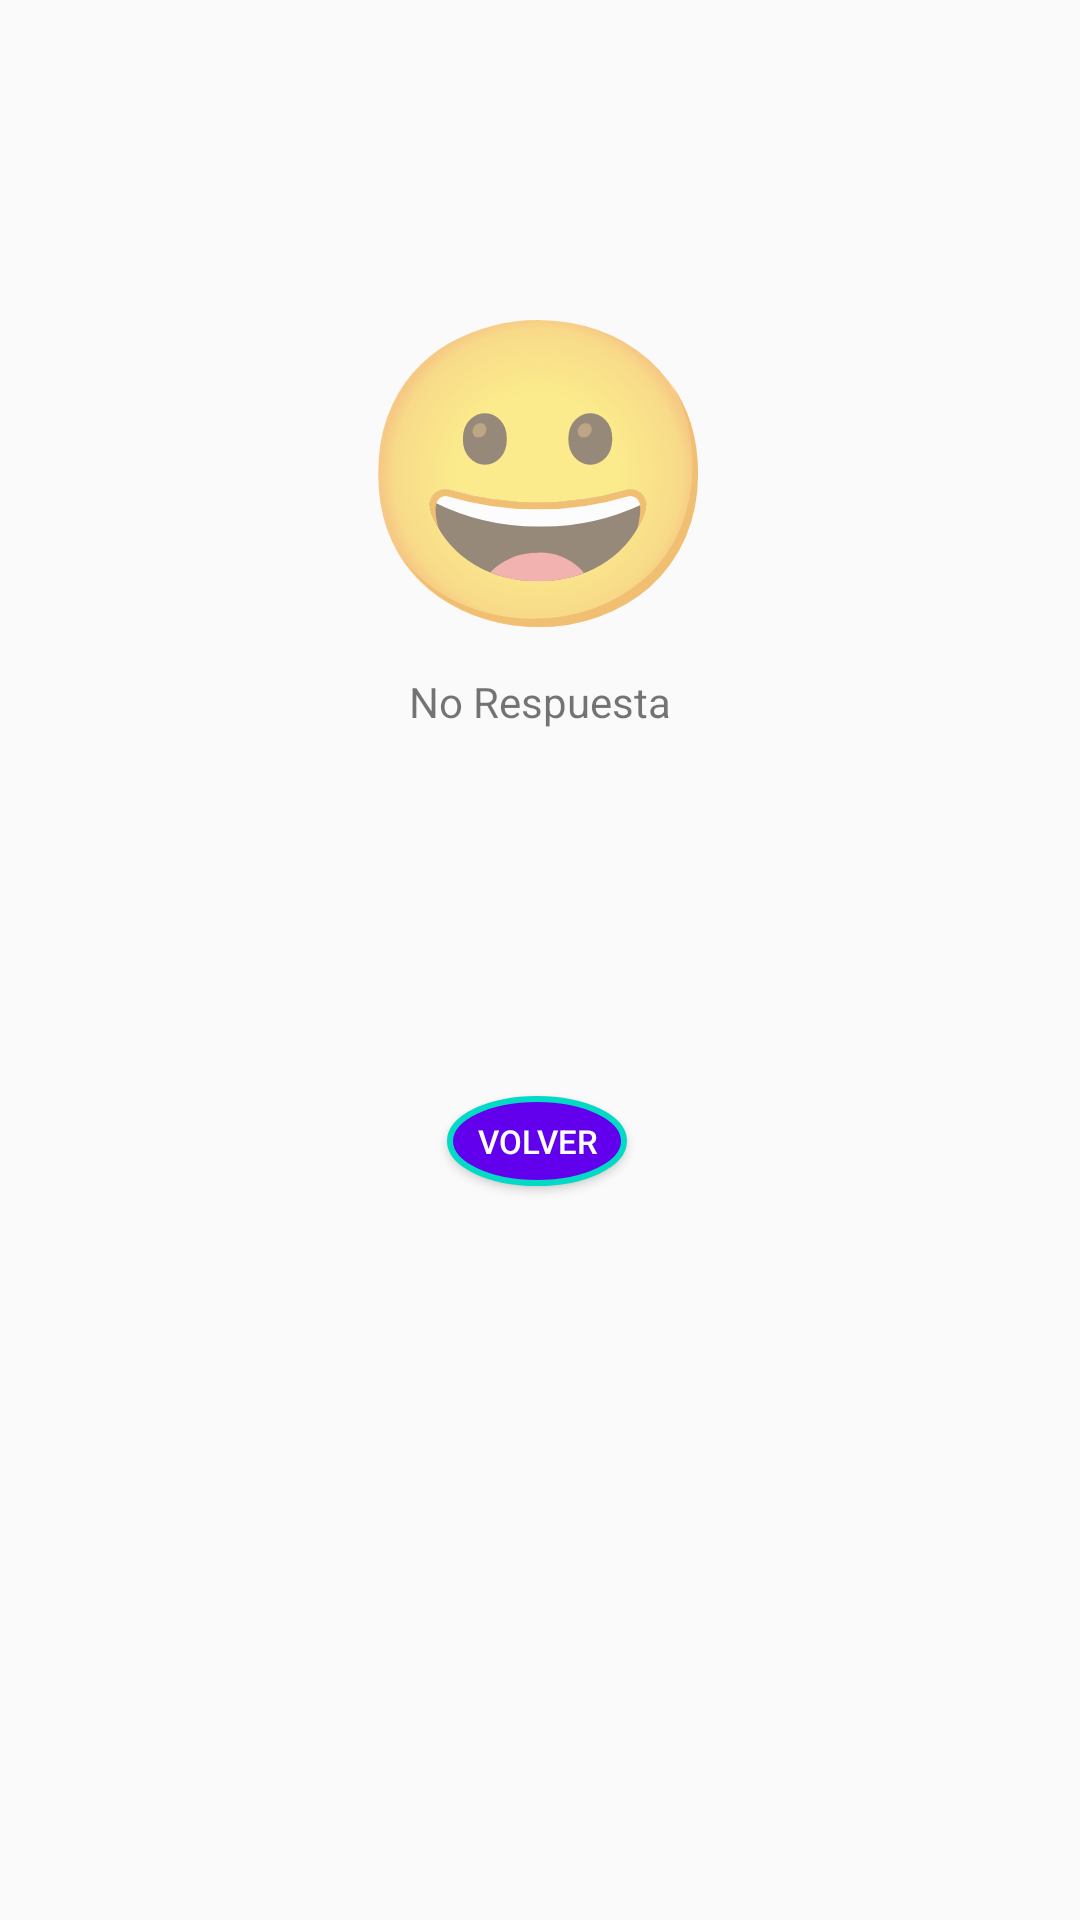

Layout XML and referenced resources for this Android screen:
<!-- AndroidManifest.xml: application theme Theme.BotonReconocerAudio -->
<!-- res/layout/activity_resultado.xml -->
<?xml version="1.0" encoding="utf-8"?>
<androidx.constraintlayout.widget.ConstraintLayout xmlns:android="http://schemas.android.com/apk/res/android"
    xmlns:app="http://schemas.android.com/apk/res-auto"
    xmlns:tools="http://schemas.android.com/tools"
    android:id="@+id/main"
    android:layout_width="match_parent"
    android:layout_height="match_parent"
    tools:context=".ResultadoActivity">


    <TextView
        android:id="@+id/textViewEmoticono"
        android:layout_width="wrap_content"
        android:layout_height="wrap_content"
        android:text="😀"
        android:textSize="100sp"
        app:layout_constraintBottom_toBottomOf="parent"
        app:layout_constraintEnd_toEndOf="parent"
        app:layout_constraintStart_toStartOf="parent"
        app:layout_constraintTop_toTopOf="parent"
        app:layout_constraintVertical_bias="0.172" />

    <Button
        android:id="@+id/btnVolver"
        android:layout_width="60dp"
        android:layout_height="30dp"
        android:background="@drawable/round_button"
        android:backgroundTint="@null"
        android:text="@string/btn_volver"
        android:textColor="@android:color/white"
        android:textSize="11sp"
        app:layout_constraintBottom_toBottomOf="parent"
        app:layout_constraintEnd_toEndOf="parent"
        app:layout_constraintHorizontal_bias="0.497"
        app:layout_constraintStart_toStartOf="parent"
        app:layout_constraintTop_toBottomOf="@+id/textViewEmocionScore"
        app:layout_constraintVertical_bias="0.333" />

    <TextView
        android:id="@+id/textViewEmocionScore"
        android:layout_width="wrap_content"
        android:layout_height="wrap_content"
        android:layout_marginTop="4dp"
        android:text="@string/text_norespuesta"
        app:layout_constraintEnd_toEndOf="parent"
        app:layout_constraintStart_toStartOf="parent"
        app:layout_constraintTop_toBottomOf="@+id/textViewEmoticono" />
</androidx.constraintlayout.widget.ConstraintLayout>
<!-- resources referenced by this layout -->
<resources>
  <!-- drawable round_button (drawable) -->
  <?xml version="1.0" encoding="utf-8"?>
  <selector xmlns:android="http://schemas.android.com/apk/res/android">
  
  
      <item>
          <shape android:shape="oval">
  
              <solid android:color="#6200EE" /> 
  
              <size
                  android:width="100dp"
                  android:height="100dp" /> 
  
              <stroke
                  android:width="2dp"
                  android:color="#03DAC5" /> 
  
              
              <tint android:color="@null" />
  
          </shape>
  
  
  
  
      </item>
  </selector>
  <string name="btn_volver">Volver</string>
  <string name="text_norespuesta">No Respuesta</string>
  <style name="Theme.BotonReconocerAudio" parent="Base.Theme.BotonReconocerAudio" />
  <style name="Base.Theme.BotonReconocerAudio" parent="Theme.AppCompat.Light.NoActionBar">
          
          
  
          
      </style>
</resources>
